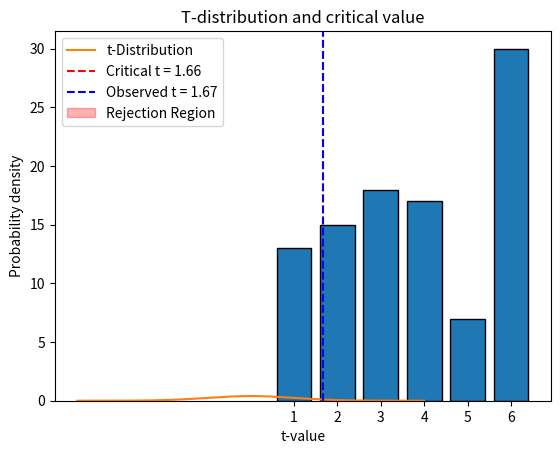

Here is the Python script that generated this plot:
# Import libraries
import numpy as np
from scipy.stats import ttest_1samp, t
import matplotlib.pyplot as plt

# Random seed
np.random.seed(42)

# Simulate biased rools
probabilities = [0.1, 0.1, 0.2, 0.2, 0.1, 0.3]
rolls = np.random.choice([1, 2, 3, 4, 5, 6], size = 100, p = probabilities)

# Plot histogram of observations
plt.hist(rolls, bins = np.arange(1, 8) - 0.5, edgecolor = "black", rwidth = 0.8)
plt.xticks(range(1, 7))
plt.xlabel("Die face")
plt.ylabel("Frequency")
plt.title("Histogram of die rolls")
plt.show()


# Perform one-sided t-test
expected_mean = 3.5  # Assuming H0 (die is fair)
t_stat, p_value = ttest_1samp(rolls, popmean = expected_mean)
p_value_one_sided = p_value

# Plot t-distribution with critical value
df = len(rolls) - 1  # Degrees of freedom
critical_t = t.ppf(1 - 0.05, df)  # Critical t-value for 95% confidence, one-tailed

# Plot t-distribution
x = np.linspace(-4, 4, 1000)
y = t.pdf(x, df)
plt.plot(x, y, label = "t-Distribution")
plt.axvline(critical_t, color = "red", linestyle = "--", label = f"Critical t = {critical_t:.2f}")
plt.axvline(t_stat, color = "blue", linestyle = "--", label = f"Observed t = {t_stat:.2f}")
plt.fill_between(x, 0, y, where=(x >= critical_t), color = "red", alpha = 0.3, label = "Rejection Region")
plt.xlabel("t-value")
plt.ylabel("Probability density")
plt.title("T-distribution and critical value")
plt.legend()
plt.show()

# Print results
print(f"\nt-statistic: {t_stat:.4f}")
print(f"One-sided p-value: {p_value_one_sided:.4f}")
if p_value_one_sided < 0.05:
    print("The die is likely biased (reject null hypothesis).")
else:
    print("The die is not biased (fail to reject null hypothesis).\n")
